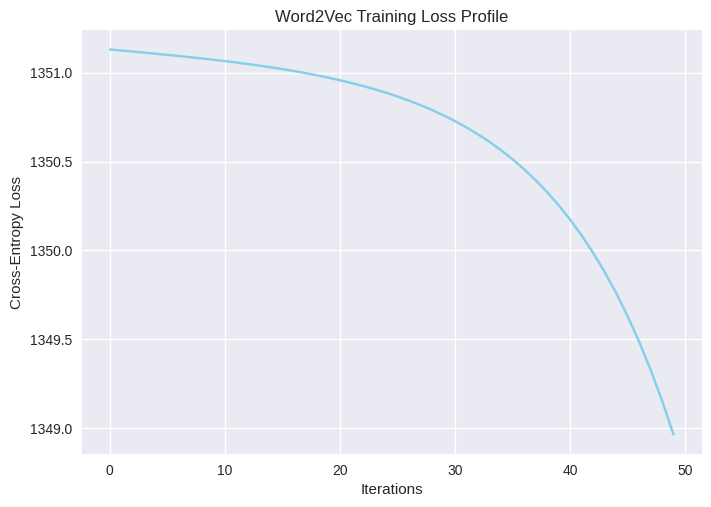

Here is the Python script that generated this plot:
import matplotlib.pyplot as plt
import numpy as np
import re

text = '''Machine learning is the study of computer algorithms that \
    improve automatically through experience. It is seen as a \
    subset of artificial intelligence. Machine learning algorithms \
    build a mathematical model based on sample data, known as \
    training data, in order to make predictions or decisions without \
    being explicitly programmed to do so. Machine learning algorithms \
    are used in a wide variety of applications, such as email filtering \
    and computer vision, where it is difficult or infeasible to develop \
    conventional algorithms to perform the needed tasks.'''

def tokenize(text):
    pattern = re.compile(r"\b[\w']+")
    return pattern.findall(text.lower())

tokens = tokenize(text)

def mapping(tokens):
    word2id = {}
    id2word = {}
    # Use sorted(set()) to ensure consistency across separate executions
    for i, token in enumerate(sorted(set(tokens))):
        word2id[token] = i
        id2word[i] = token
    return word2id, id2word

word_to_id, id_to_word = mapping(tokens)

def concat(*iterables):
    for iterable in iterables:
        yield from iterable

def one_hot_encode(word_id, vocab_size):
    res = [0] * vocab_size
    res[word_id] = 1
    return res

def generate_training_data(tokens, word_to_id, window):
    """ Returns two numpy arrays: X (center word one-hot vectors) and y (context word one-hot vectors)."""
    X = []
    y = []
    n_tokens = len(tokens)
    vocab_size = len(word_to_id)
    for i in range(n_tokens):
        idx = concat(
            range(max(0, i - window), i), 
            range(i+1, min(n_tokens, i + window + 1))
        )
        for j in idx:
            X.append(one_hot_encode(word_to_id[tokens[i]], vocab_size)) 
            y.append(one_hot_encode(word_to_id[tokens[j]], vocab_size))
    return np.asarray(X), np.asarray(y)

X, y = generate_training_data(tokens, word_to_id, 2)
# print(f"Generated training data: X shape = {X.shape}, y shape = {y.shape}")

np.random.seed(42)
def init_network(vocab_size, n_embedding):
    """ n_embedding is the dimension of the embedding space.
    The output = xW1W2, where x is the one-hot vector of the input word, W1 is the embedding matrix,
    and W2 is the output weight matrix. Biases: Tomas Mikolov stated that 
    biases can be excluded because they do not provide a significant improvement. """ 
    # Scale initial weights down to prevent exponential explosion in softmax
    model = {
        "w1": np.random.randn(vocab_size, n_embedding) * 0.01,
        "w2": np.random.randn(n_embedding, vocab_size) * 0.01
    }
    return model

# 100 or 300 to capture more semantic information, but for simplicity we use 10 here.
model = init_network(len(word_to_id), 10)

def softmax(X):
    # Vectorized, numerically stable calculation returning a NumPy matrix
    X_arr = np.asarray(X)
    exp_X = np.exp(X_arr - np.max(X_arr, axis=-1, keepdims=True))
    return exp_X / np.sum(exp_X, axis=-1, keepdims=True)

# Retrieving cached activations needed for backpropagation during training.
def forward(model, X, return_cache=True):
    cache = {}
    cache["a1"] = X @ model["w1"]
    cache["a2"] = cache["a1"] @ model["w2"]
    cache["z"] = softmax(cache["a2"])
    if not return_cache:
        return cache["z"]
    return cache

# Loss
def cross_entropy(z, y):
    # Clip z to prevent log(0) numerical underflow errors
    z = np.clip(z, 1e-15, 1.0 - 1e-15)
    return -np.sum(y * np.log(z))

def backward(model, X, y, alpha):
    # Consider replacing @ .T with a different function for faster matrix multiplication.
    # Also, stochastic SGD could be used for larger datasets
    cache = forward(model, X)
    da2 = cache["z"] - y 
    dw2 = cache["a1"].T @ da2 
    da1 = da2 @ model["w2"].T
    dw1 = X.T @ da1
    
    assert(dw2.shape == model["w2"].shape)
    assert(dw1.shape == model["w1"].shape)
    
    model["w1"] -= alpha * dw1
    model["w2"] -= alpha * dw2
    return cross_entropy(cache["z"], y)

# Train the network
# print(plt.style.available)
plt.style.use("seaborn-v0_8") 
n_iter = 50
learning_rate = 0.01

history = [backward(model, X, y, learning_rate) for _ in range(n_iter)]

# Plot verification
plt.plot(range(len(history)), history, color="skyblue")
plt.title("Word2Vec Training Loss Profile")
plt.xlabel("Iterations")
plt.ylabel("Cross-Entropy Loss")
plt.show()

# Inference evaluation
learning = one_hot_encode(word_to_id["learning"], len(word_to_id))
result = forward(model, [learning], return_cache=False)[0] 
print("--- Context prediction ranking for 'learning' ---")
for word in (id_to_word[idx] for idx in np.argsort(result)[::-1]): 
    print(word)

def get_embedding(model, word):
    try:
        idx = word_to_id[word]
    except KeyError:
        print(f"'{word}' not in corpus")
        return None
    one_hot = one_hot_encode(idx, len(word_to_id))
    # Enforce a 2D batch dimension array structure [one_hot] for forward pass matching
    return forward(model, [one_hot])["a1"][0]

print("\n--- Word Embedding Vector for 'machine' ---")
print(get_embedding(model, "machine"))
